Run: headless pygame with SDL's dummy video driver; simulated clock (each Clock.tick advances the game by its frame time, no real sleeping); random seed 0; keys injected as events and as key.get_pressed() state; no mouse input.
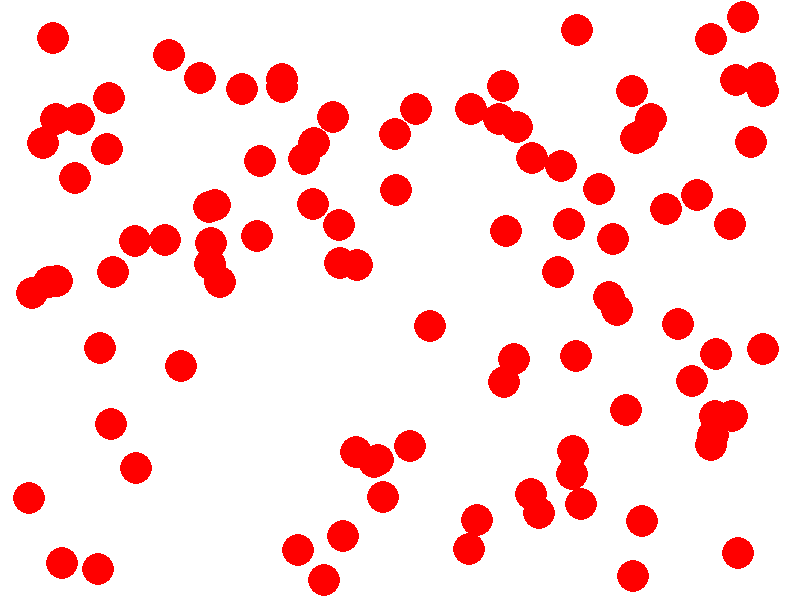
Frame 1 of 4 · flips 1–60 · no input
Frame 2 of 4 · flips 61–180 · tapped SPACE, RETURN · held RIGHT (→), D · screen unchanged from frame 1, image omitted
Frame 3 of 4 · flips 181–300 · held DOWN (↓), S · screen unchanged from frame 2, image omitted
Frame 4 of 4 · flips 301–420 · held LEFT (←), A, UP (↑), W · screen unchanged from frame 3, image omitted

The pygame program that drew these frames:

import time
import pygame
import random

pygame.init()
screen = pygame.display.set_mode((800, 600))
clock = pygame.time.Clock()

# Load a simple sprite image
sprite_img = pygame.Surface((32, 32), pygame.SRCALPHA)
pygame.draw.circle(sprite_img, (255, 0, 0), (16, 16), 16)

# List of sprite positions
sprites = [(random.randint(0, 768), random.randint(0, 568)) for _ in range(100)]

running = True
while running:
    for event in pygame.event.get():
        if event.type == pygame.QUIT:
            running = False

    screen.fill((255, 255, 255))  # White background
    # Render each sprite individually
    start = time.time()
    for pos in sprites:
        screen.blit(sprite_img, pos)
    end = time.time()
    print(f"Time taken: {end - start} seconds")

    pygame.display.flip()
    clock.tick(60)

pygame.quit()
